Run: headless pygame with SDL's dummy video driver; simulated clock (each Clock.tick advances the game by its frame time, no real sleeping); random seed 0; keys injected as events and as key.get_pressed() state; mouse plan: one left click at the window centre at the start of phase 2, then a move to the lower-right quarter at the start of phase 3.
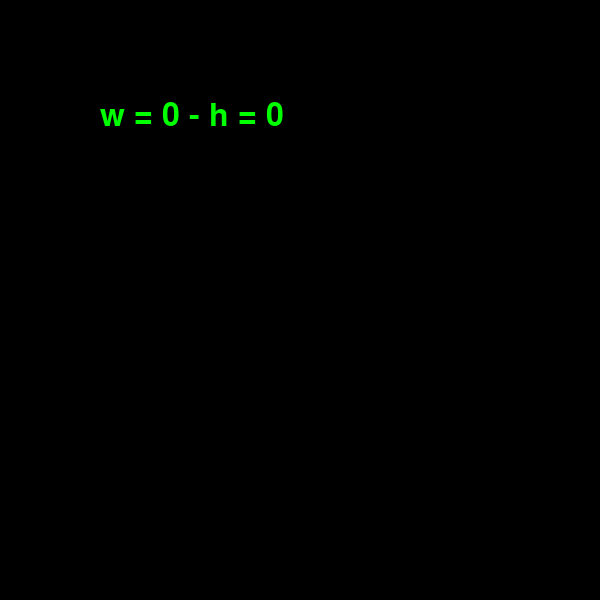
Frame 1 of 4 · flips 1–60 · no input
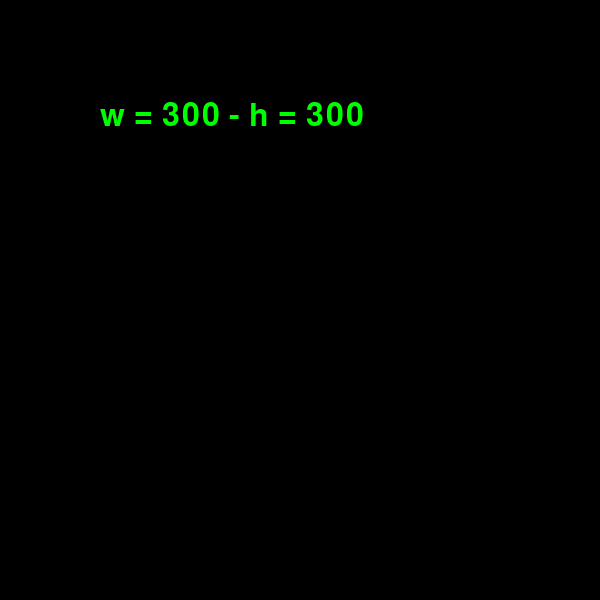
Frame 2 of 4 · flips 61–180 · clicked the window centre · tapped SPACE, RETURN · held RIGHT (→), D
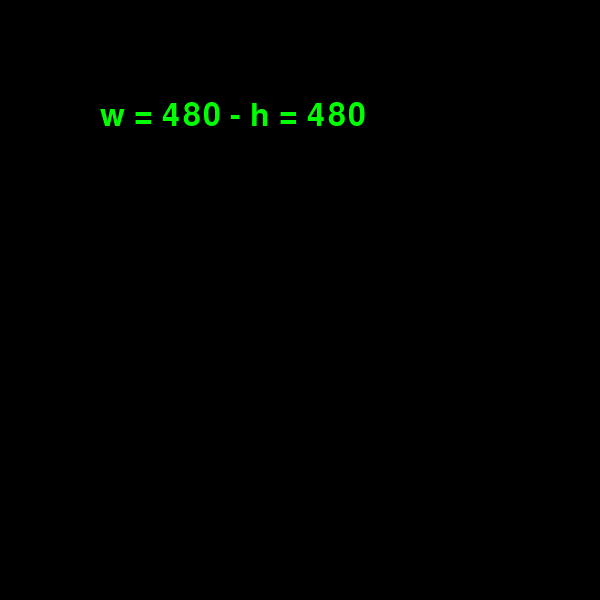
Frame 3 of 4 · flips 181–300 · moved the mouse to the lower-right quarter · held DOWN (↓), S
Frame 4 of 4 · flips 301–420 · held LEFT (←), A, UP (↑), W · screen unchanged from frame 3, image omitted

The pygame program that drew these frames:

import pygame
from pygame.locals import QUIT
import sys

RES = (600, 600)
BG = pygame.Color(0,0,0)
GREEN = pygame.Color(0,255,0)

pygame.init()

DISPLAYSURF = pygame.display.set_mode(RES)

text = pygame.font.Font(pygame.font.get_default_font(), 32)

while True: # main game loop

    DISPLAYSURF.fill(BG)
    mouse = pygame.mouse.get_pos()
    pos = f'w = {str(mouse[0])} - h = {str(mouse[1])}'

    textSurfaceObj = text.render(pos, True, GREEN)

    DISPLAYSURF.blit(textSurfaceObj, (100,100))

    for event in pygame.event.get():
        if event.type == QUIT:
            pygame.quit()
            sys.exit()
    pygame.display.update()
